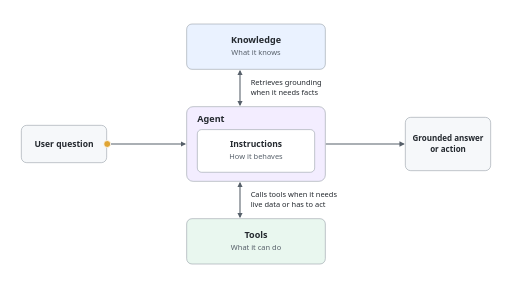
t = 0.00 s
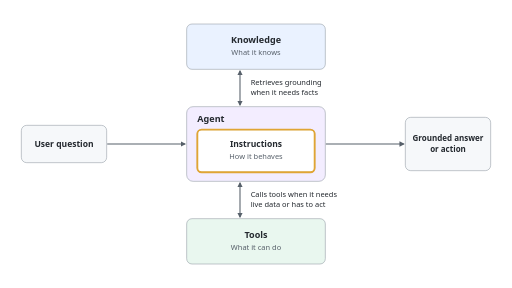
t = 1.40 s
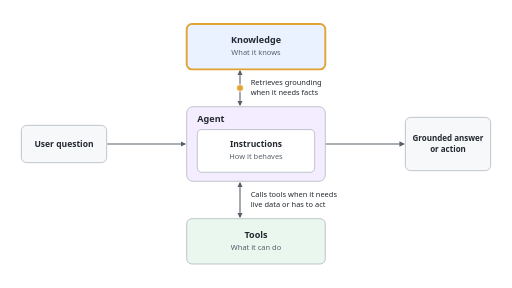
t = 2.80 s
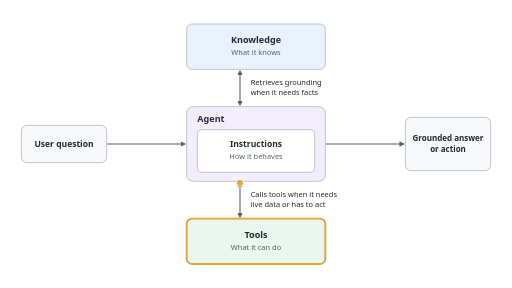
t = 4.00 s
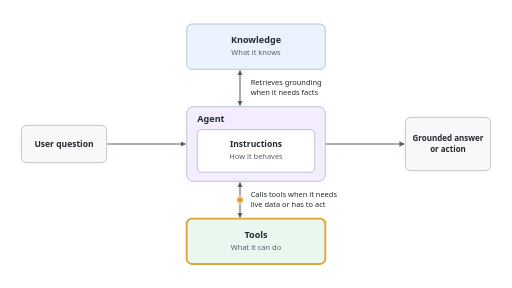
t = 5.20 s
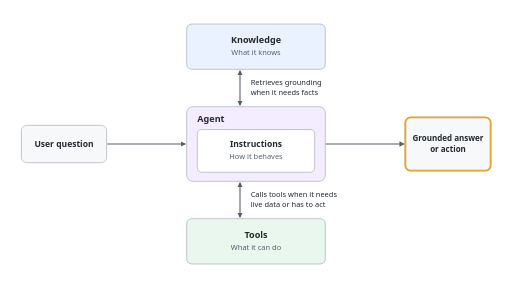
t = 6.80 s

The animated SVG that drew these frames (rendered in a browser with its animation timeline set to each time). Animation: 12 SMIL elements (animate=8,animateMotion=4); one cycle of 8.00 s, repeats indefinitely.

<svg xmlns="http://www.w3.org/2000/svg" viewBox="0 0 1920 1080" width="1920" height="1080" role="img" aria-labelledby="t d" font-family="Segoe UI, Helvetica, Arial, sans-serif">
  <title id="t">How an agent uses its three parts when it runs</title>
  <desc id="d">A user question reaches the agent, which reads its instructions (how it behaves). It retrieves grounding from knowledge (what it knows) when it needs facts, and calls tools (what it can do) when it needs live data or has to act. The result is a grounded answer or an action. A marker walks through the parts in that order.</desc>
  <defs>
    <marker id="ah" viewBox="0 0 10 10" refX="8" refY="5" markerWidth="5" markerHeight="5" orient="auto-start-reverse">
      <path d="M0,0 L10,5 L0,10 z" fill="#57606a"/>
    </marker>
  </defs>
  <rect width="1920" height="1080" fill="#ffffff"/>

  <rect x="80" y="470" width="320" height="140" rx="20" fill="#f6f8fa" stroke="#8c959f" stroke-width="2"/>
  <text x="240" y="551" font-size="32" font-weight="700" fill="#24292f" text-anchor="middle">User question</text>
  <line x1="402" y1="540" x2="694" y2="540" stroke="#57606a" stroke-width="4" marker-end="url(#ah)"/>

  <rect x="700" y="90" width="520" height="170" rx="20" fill="#eaf2ff" stroke="#8c959f" stroke-width="2"/>
  <text x="960" y="162" font-size="34" font-weight="700" fill="#24292f" text-anchor="middle">Knowledge</text>
  <text x="960" y="208" font-size="28" fill="#57606a" text-anchor="middle">What it knows</text>

  <line x1="900" y1="266" x2="900" y2="394" stroke="#57606a" stroke-width="4" marker-start="url(#ah)" marker-end="url(#ah)"/>
  <text x="940" y="320" font-size="28" fill="#24292f">Retrieves grounding</text>
  <text x="940" y="356" font-size="28" fill="#24292f">when it needs facts</text>

  <rect x="700" y="400" width="520" height="280" rx="24" fill="#f3edff" stroke="#8c959f" stroke-width="2"/>
  <text x="740" y="458" font-size="34" font-weight="700" fill="#24292f">Agent</text>
  <rect x="740" y="486" width="440" height="160" rx="16" fill="#ffffff" stroke="#8c959f" stroke-width="2"/>
  <text x="960" y="552" font-size="32" font-weight="700" fill="#24292f" text-anchor="middle">Instructions</text>
  <text x="960" y="598" font-size="28" fill="#57606a" text-anchor="middle">How it behaves</text>

  <line x1="900" y1="686" x2="900" y2="814" stroke="#57606a" stroke-width="4" marker-start="url(#ah)" marker-end="url(#ah)"/>
  <text x="940" y="740" font-size="28" fill="#24292f">Calls tools when it needs</text>
  <text x="940" y="776" font-size="28" fill="#24292f">live data or has to act</text>

  <rect x="700" y="820" width="520" height="170" rx="20" fill="#e9f7ef" stroke="#8c959f" stroke-width="2"/>
  <text x="960" y="892" font-size="34" font-weight="700" fill="#24292f" text-anchor="middle">Tools</text>
  <text x="960" y="938" font-size="28" fill="#57606a" text-anchor="middle">What it can do</text>

  <line x1="1222" y1="540" x2="1514" y2="540" stroke="#57606a" stroke-width="4" marker-end="url(#ah)"/>
  <rect x="1520" y="440" width="320" height="200" rx="20" fill="#f6f8fa" stroke="#8c959f" stroke-width="2"/>
  <text x="1680" y="528" font-size="30" font-weight="700" fill="#24292f" text-anchor="middle">Grounded answer</text>
  <text x="1680" y="570" font-size="30" font-weight="700" fill="#24292f" text-anchor="middle">or action</text>

  <rect x="740" y="486" width="440" height="160" rx="16" fill="none" stroke="#e0a534" stroke-width="7" opacity="0">
    <animate attributeName="opacity" values="0;1;0" keyTimes="0;0.15;0.3" calcMode="discrete" dur="8s" repeatCount="indefinite"/>
  </rect>
  <rect x="700" y="90" width="520" height="170" rx="20" fill="none" stroke="#e0a534" stroke-width="7" opacity="0">
    <animate attributeName="opacity" values="0;1;0" keyTimes="0;0.3;0.5" calcMode="discrete" dur="8s" repeatCount="indefinite"/>
  </rect>
  <rect x="700" y="820" width="520" height="170" rx="20" fill="none" stroke="#e0a534" stroke-width="7" opacity="0">
    <animate attributeName="opacity" values="0;1;0" keyTimes="0;0.5;0.7" calcMode="discrete" dur="8s" repeatCount="indefinite"/>
  </rect>
  <rect x="1520" y="440" width="320" height="200" rx="20" fill="none" stroke="#e0a534" stroke-width="7" opacity="0">
    <animate attributeName="opacity" values="0;1" keyTimes="0;0.85" calcMode="discrete" dur="8s" repeatCount="indefinite"/>
  </rect>

  <g fill="#e0a534" stroke="#ffffff" stroke-width="3">
    <circle r="13" opacity="0">
      <animate attributeName="opacity" values="1;0" keyTimes="0;0.15" calcMode="discrete" dur="8s" repeatCount="indefinite"/>
      <animateMotion dur="8s" repeatCount="indefinite" calcMode="linear" keyPoints="0;1;1" keyTimes="0;0.15;1" path="M402,540 L694,540"/>
    </circle>
    <circle r="13" opacity="0">
      <animate attributeName="opacity" values="0;1;0" keyTimes="0;0.3;0.5" calcMode="discrete" dur="8s" repeatCount="indefinite"/>
      <animateMotion dur="8s" repeatCount="indefinite" calcMode="linear" keyPoints="0;0;1;1" keyTimes="0;0.3;0.5;1" path="M900,394 L900,266 L900,394"/>
    </circle>
    <circle r="13" opacity="0">
      <animate attributeName="opacity" values="0;1;0" keyTimes="0;0.5;0.7" calcMode="discrete" dur="8s" repeatCount="indefinite"/>
      <animateMotion dur="8s" repeatCount="indefinite" calcMode="linear" keyPoints="0;0;1;1" keyTimes="0;0.5;0.7;1" path="M900,686 L900,814 L900,686"/>
    </circle>
    <circle r="13" opacity="0">
      <animate attributeName="opacity" values="0;1;0" keyTimes="0;0.7;0.85" calcMode="discrete" dur="8s" repeatCount="indefinite"/>
      <animateMotion dur="8s" repeatCount="indefinite" calcMode="linear" keyPoints="0;0;1;1" keyTimes="0;0.7;0.85;1" path="M1222,540 L1514,540"/>
    </circle>
  </g>
</svg>
